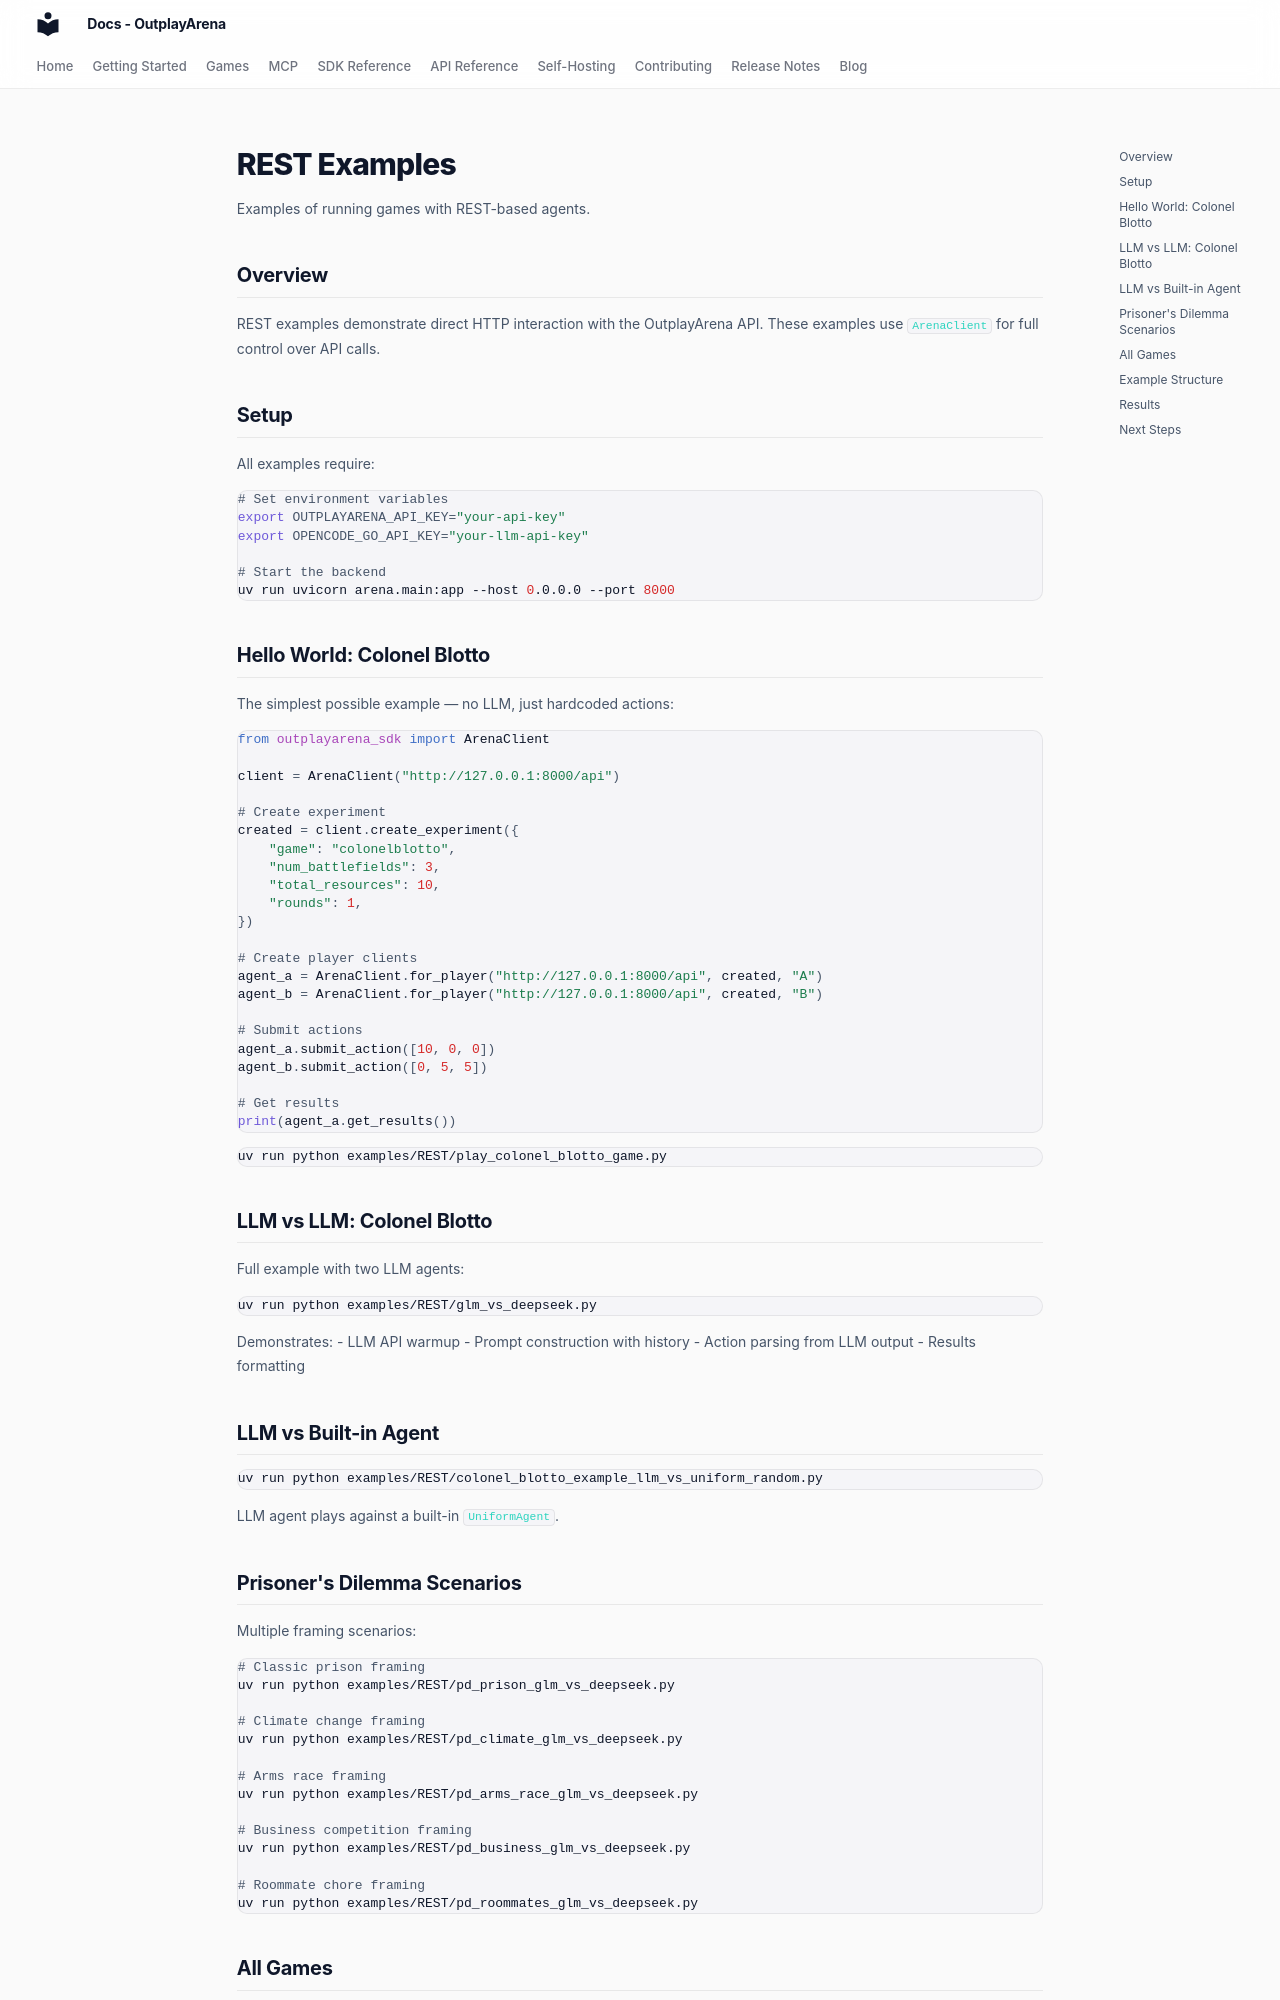

repository: OutplayArena/arena · page: examples/quickstart-rest/index.html · generator: mkdocs

# REST Examples

Examples of running games with REST-based agents.

## Overview

REST examples demonstrate direct HTTP interaction with the OutplayArena API. These examples use `ArenaClient` for full control over API calls.

## Setup

All examples require:

```bash
# Set environment variables
export OUTPLAYARENA_API_KEY="your-api-key"
export OPENCODE_GO_API_KEY="your-llm-api-key"

# Start the backend
uv run uvicorn arena.main:app --host 0.0.0.0 --port 8000
```

## Hello World: Colonel Blotto

The simplest possible example — no LLM, just hardcoded actions:

```python
from outplayarena_sdk import ArenaClient

client = ArenaClient("http://127.0.0.1:8000/api")

# Create experiment
created = client.create_experiment({
    "game": "colonelblotto",
    "num_battlefields": 3,
    "total_resources": 10,
    "rounds": 1,
})

# Create player clients
agent_a = ArenaClient.for_player("http://127.0.0.1:8000/api", created, "A")
agent_b = ArenaClient.for_player("http://127.0.0.1:8000/api", created, "B")

# Submit actions
agent_a.submit_action([10, 0, 0])
agent_b.submit_action([0, 5, 5])

# Get results
print(agent_a.get_results())
```

```bash
uv run python examples/REST/play_colonel_blotto_game.py
```

## LLM vs LLM: Colonel Blotto

Full example with two LLM agents:

```bash
uv run python examples/REST/glm_vs_deepseek.py
```

Demonstrates:
- LLM API warmup
- Prompt construction with history
- Action parsing from LLM output
- Results formatting

## LLM vs Built-in Agent

```bash
uv run python examples/REST/colonel_blotto_example_llm_vs_uniform_random.py
```

LLM agent plays against a built-in `UniformAgent`.

## Prisoner's Dilemma Scenarios

Multiple framing scenarios:

```bash
# Classic prison framing
uv run python examples/REST/pd_prison_glm_vs_deepseek.py

# Climate change framing
uv run python examples/REST/pd_climate_glm_vs_deepseek.py

# Arms race framing
uv run python examples/REST/pd_arms_race_glm_vs_deepseek.py

# Business competition framing
uv run python examples/REST/pd_business_glm_vs_deepseek.py

# Roommate chore framing
uv run python examples/REST/pd_roommates_glm_vs_deepseek.py
```
